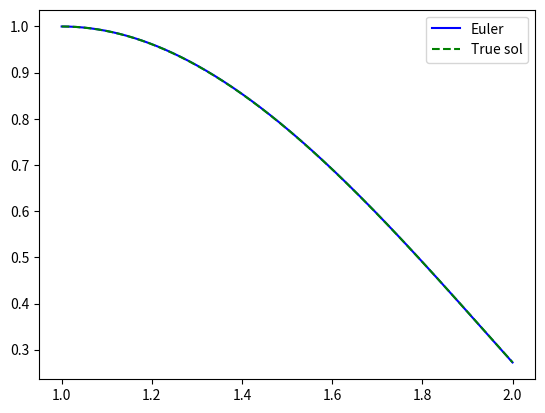

Write the Python code that produced this figure.
import numpy as np
import matplotlib.pyplot as plt
def g(u,y,t):
    return (2*t*u-2*y+t**3*np.log(t))/(t**2)
h=0.001
n=int(1/h+1)
t=np.linspace(1,2,n)
y=np.zeros(n, dtype=float)
u=np.zeros(n, dtype=float)
y[0]=1
u[0]=0
for i in range(0,n-1):
    u[i+1]=u[i]+h*g(u[i],y[i],t[i])
    y[i+1]=y[i]+h*u[i]
ytr=np.zeros(n, dtype=float)
for i in range(0,n):
    ytr[i]=7*t[i]/4+(t[i]**3/2)*np.log(t[i])-(3/4)*t[i]**3
plt.plot(t,y,color='blue',label='Euler')
plt.plot(t,ytr,'g--',label='True sol')
plt.legend()
plt.show()
